The GitHub repository SKEKRAM786/Vitamin_Defeciency_Detection contains a labelled image folder "Dataset" with 5 categories: vitamin A, vitamin B, vitamin C, vitamin D, vitamin E. Examples follow, each with its label.

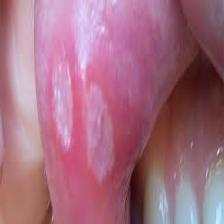
Label: vitamin C

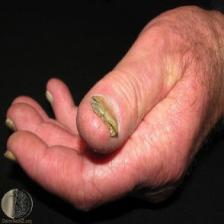
Label: vitamin E

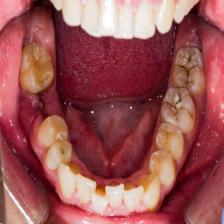
Label: vitamin B

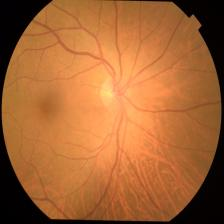
Label: vitamin A

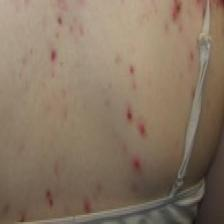
Label: vitamin D

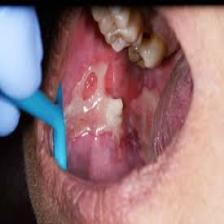
Label: vitamin C
